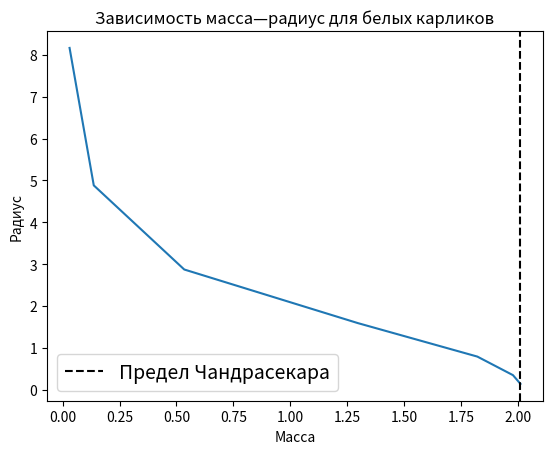

The matplotlib source for this figure:
import numpy as np
from scipy.integrate import solve_ivp
import matplotlib.pyplot as plt


# среднее число электронов
Ye = 26 / 56
rho0 = 9.79 * 10e5 * (1 / Ye)  # г * (см ** -3)
m0 = 5.67 * 10e33 * (Ye ** 2)  # г
r0 = 7.72 * 10e8 * Ye  # см
# rho0 = 1


def gamma(x):
    return (x**2) / (3 * np.sqrt(1 + x ** 2))


def odes(r, y):
    rho, m = y
    #x = y[0] ** (1./3)

    drho_dr = - (m * rho) / (gamma(rho ** (1/3)) * r ** 2)
    dm_dr = (r ** 2) * rho

    return [drho_dr, dm_dr]


def whiteDwarf(rho_c, method='RK45'):
    masses = []
    radi = []
    densities = []

    for i in range(len(rho_c)):
        rho_temp = rho_c[i]  # / rho0

        rSpan = [3e-10, 10]

        initCond = [rho_temp, 0]

        sol = solve_ivp(odes, t_span=rSpan, y0=initCond, method=method)

        # rhoValues = sol.y[0] * rho0
        # mValues = sol.y[1] * m0
        # rValues = sol.t * r0

        masses.append(sol.y[1][-1])
        densities.append(sol.y[0][-1])
        radi.append(sol.t[-1])

    return radi, masses, densities


def plotSolution(solutions):
    for radius, mass, densities in solutions:
        plt.plot(radius, mass)


ran = np.logspace(-3, 5, num=7)
solutions1 = whiteDwarf(ran)

# print(len(solutions1[0][0]))
# plotSolution(solutions1)
print(solutions1)
plt.plot(solutions1[1], solutions1[0])


plt.axvline(solutions1[1][-1], linestyle="--",
            color="black", label="Предел Чандрасекара")
plt.legend(fontsize=14)

plt.ylabel("Радиус")
plt.xlabel("Масса")
plt.title("Зависимость масса—радиус для белых карликов")
plt.show()
